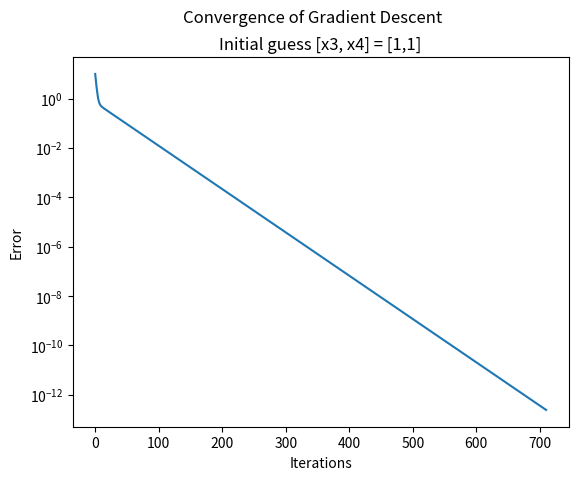

The matplotlib source for this figure:
import numpy as np
import matplotlib.pyplot as plt

#fun = lambda x: 10*x[1]**2 + 5*x[0]**2 - 8*x[0] - 14*x[1] + 12*x[0]*x[1] + 5


def f(x):
    return 10*x[1]**2 + 5*x[0]**2 - 8*x[0] - 14*x[1] + 12*x[0]*x[1] + 5


def g(x):
    return np.array([10*x[0]-8+12*x[1], 20*x[1]-14+12*x[0]])


# Termination criteria
eps = 1e-6
sol = np.array([1, 1])
alpha = 0.01
i = 0
error = [np.linalg.norm(g(sol))]
fn = [f([1,1])]
test = [0-np.linalg.norm(g(sol))]
while error[i] > eps:
    sol = sol - alpha*g(sol)
    #print(sol)
    i = i+1
    error.append(np.linalg.norm(g(sol)))
    fn.append(f(sol))

# ||gradient(x)|| < eplison (some small number) 1e-3 or 1e-6

# calc f
print("Newton")
# Newton's method
H = np.array([[10, 12], [12, 20]])
sol = np.array([0, 0])
e2 = np.linalg.norm(g(sol))
while e2 > eps:
    sol = sol - np.matmul(np.linalg.inv(H), g(sol))
    e2 = np.linalg.norm(g(sol))
    print(sol)
i = list(range(0, len(error)))
fn_error = fn - f(sol)
plt.plot(i, np.absolute(fn_error))
#plt.plot(i, np.log10(np.absolute(error)))
plt.yscale("log")
plt.xlabel("Iterations")
plt.ylabel("Error")
plt.suptitle("Convergence of Gradient Descent")
plt.title("Initial guess [x3, x4] = [1,1]")
plt.show()

# calc phi

# compare



